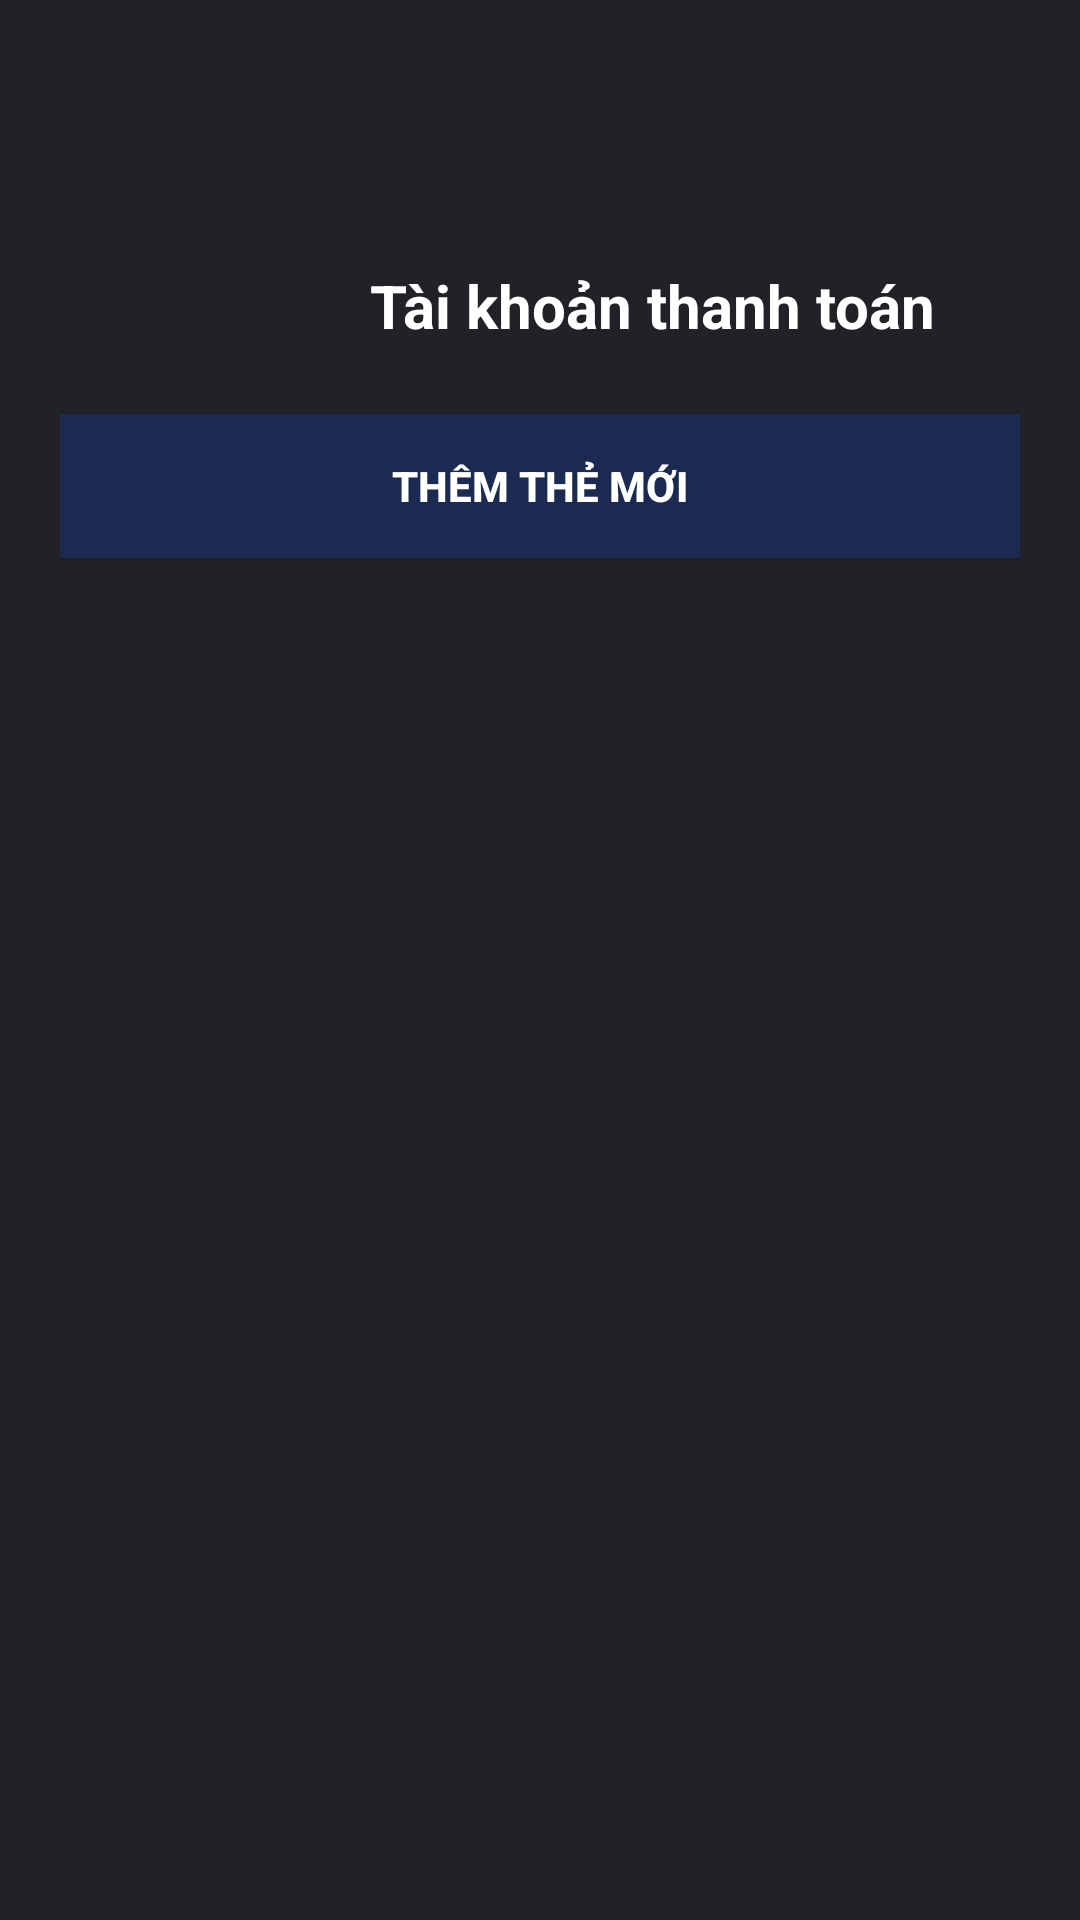

Layout XML and referenced resources for this Android screen:
<!-- AndroidManifest.xml: application theme Theme.Fastfood_app -->
<!-- res/layout/activity_payment_account.xml -->
<?xml version="1.0" encoding="utf-8"?>
<LinearLayout
    xmlns:android="http://schemas.android.com/apk/res/android"
    android:orientation="vertical"
    android:background="#212127"
    android:layout_width="match_parent"
    android:layout_height="match_parent"
    android:padding="20dp">

    <View
        android:layout_width="match_parent"
        android:layout_height="46dp"
        android:background="#212127"/>

    <LinearLayout
        android:layout_width="match_parent"
        android:layout_height="72dp"
        android:gravity="center_vertical">

        <ImageView
            android:id="@+id/btnBack"
            android:layout_width="32dp"
            android:layout_height="32dp"
            android:src="@drawable/ic_arrow_back"
            android:contentDescription="Quay lại"
            android:layout_marginStart="16dp"
            android:layout_gravity="center_vertical"/>

        <TextView
            android:id="@+id/tvHeader"
            android:layout_width="299dp"
            android:layout_height="wrap_content"
            android:gravity="center"
            android:text="Tài khoản thanh toán"
            android:textColor="#FFF"
            android:textSize="20sp"
            android:textStyle="bold" />

        <View
            android:layout_width="40dp"
            android:layout_height="40dp"
            android:layout_marginEnd="16dp"
            android:visibility="invisible" />
    </LinearLayout>


    <Button
        android:id="@+id/btnAddCard"
        android:layout_width="match_parent"
        android:layout_height="48dp"
        android:background="#1A2A50"
        android:textColor="#FFF"
        android:text="Thêm thẻ mới"
        android:layout_marginBottom="12dp"
        android:textStyle="bold"/>

    <androidx.recyclerview.widget.RecyclerView
        android:id="@+id/rvCards"
        android:layout_width="match_parent"
        android:layout_height="0dp"
        android:layout_weight="1"/>

</LinearLayout>
<!-- resources referenced by this layout -->
<resources>
  <style name="Theme.Fastfood_app" parent="Base.Theme.Fastfood_app" />
  <style name="Base.Theme.Fastfood_app" parent="Theme.Material3.DayNight.NoActionBar">
          
           <item name="colorPrimary">@color/primary</item>
          <item name="android:windowLightStatusBar">true</item>
      </style>
  <color name="primary">#D32F2F</color>
</resources>
